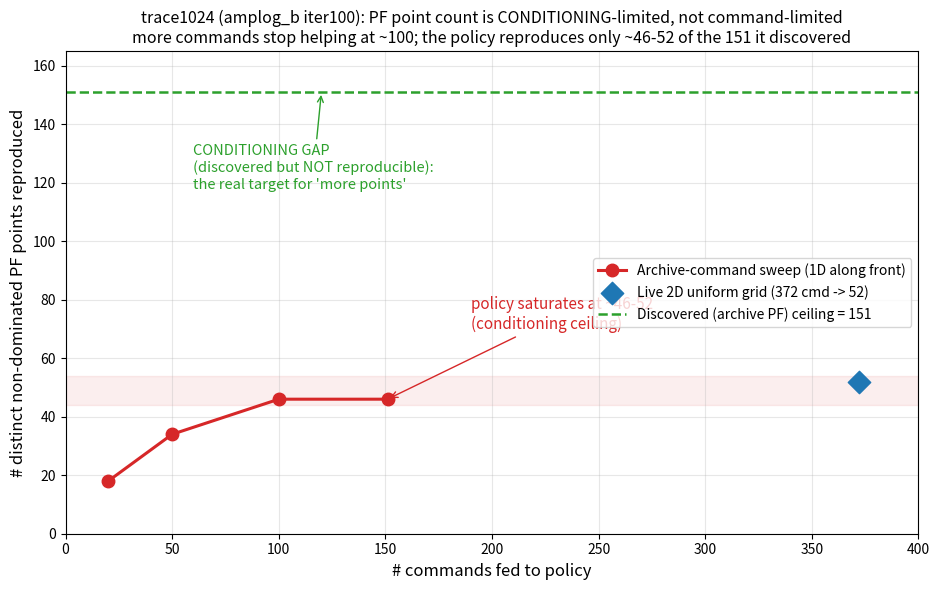

Source code (Python):
#!/usr/bin/env python3
"""command数 vs 再現PF点数 のカーブ: 律速がcommand数かconditioningかを示す。"""
from __future__ import annotations
import matplotlib
matplotlib.use("Agg")
import matplotlib.pyplot as plt
from pathlib import Path

# archive-command sweep on amplog_b iter100 policy (this session, offline)
cmds = [20, 50, 100, 151]
pf   = [18, 34, 46, 46]
# live 2D uniform grid datapoint (372 commands -> 52 nd), and the discoverable ceiling
GRID_2D = (372, 52)
ARCHIVE_CEIL = 151  # non-dominated points exploration actually discovered

fig, ax = plt.subplots(figsize=(9.5, 6))
ax.plot(cmds, pf, "-o", color="#d62728", ms=9, lw=2.2, label="Archive-command sweep (1D along front)")
ax.scatter([GRID_2D[0]], [GRID_2D[1]], s=130, marker="D", color="#1f77b4", zorder=5,
           label=f"Live 2D uniform grid ({GRID_2D[0]} cmd -> {GRID_2D[1]})")
ax.axhline(ARCHIVE_CEIL, color="#2ca02c", ls="--", lw=1.8,
           label=f"Discovered (archive PF) ceiling = {ARCHIVE_CEIL}")
ax.axhspan(44, 54, color="#d62728", alpha=0.08)
ax.annotate("policy saturates at ~46-52\n(conditioning ceiling)",
            xy=(151, 46), xytext=(190, 70), fontsize=11, color="#d62728",
            arrowprops=dict(arrowstyle="->", color="#d62728"))
ax.annotate("CONDITIONING GAP\n(discovered but NOT reproducible):\nthe real target for 'more points'",
            xy=(120, 151), xytext=(60, 118), fontsize=10.5, color="#2ca02c",
            arrowprops=dict(arrowstyle="->", color="#2ca02c"))

ax.set_xlabel("# commands fed to policy", fontsize=12)
ax.set_ylabel("# distinct non-dominated PF points reproduced", fontsize=12)
ax.set_title("trace1024 (amplog_b iter100): PF point count is CONDITIONING-limited, not command-limited\n"
             "more commands stop helping at ~100; the policy reproduces only ~46-52 of the 151 it discovered",
             fontsize=11.5)
ax.set_xlim(0, 400); ax.set_ylim(0, 165)
ax.grid(alpha=0.3); ax.legend(loc="center right", fontsize=10)
fig.tight_layout()
out = Path("pf_1024_resolution_curve.png")
fig.savefig(out, dpi=120, bbox_inches="tight")
print(f"saved: {out}")
